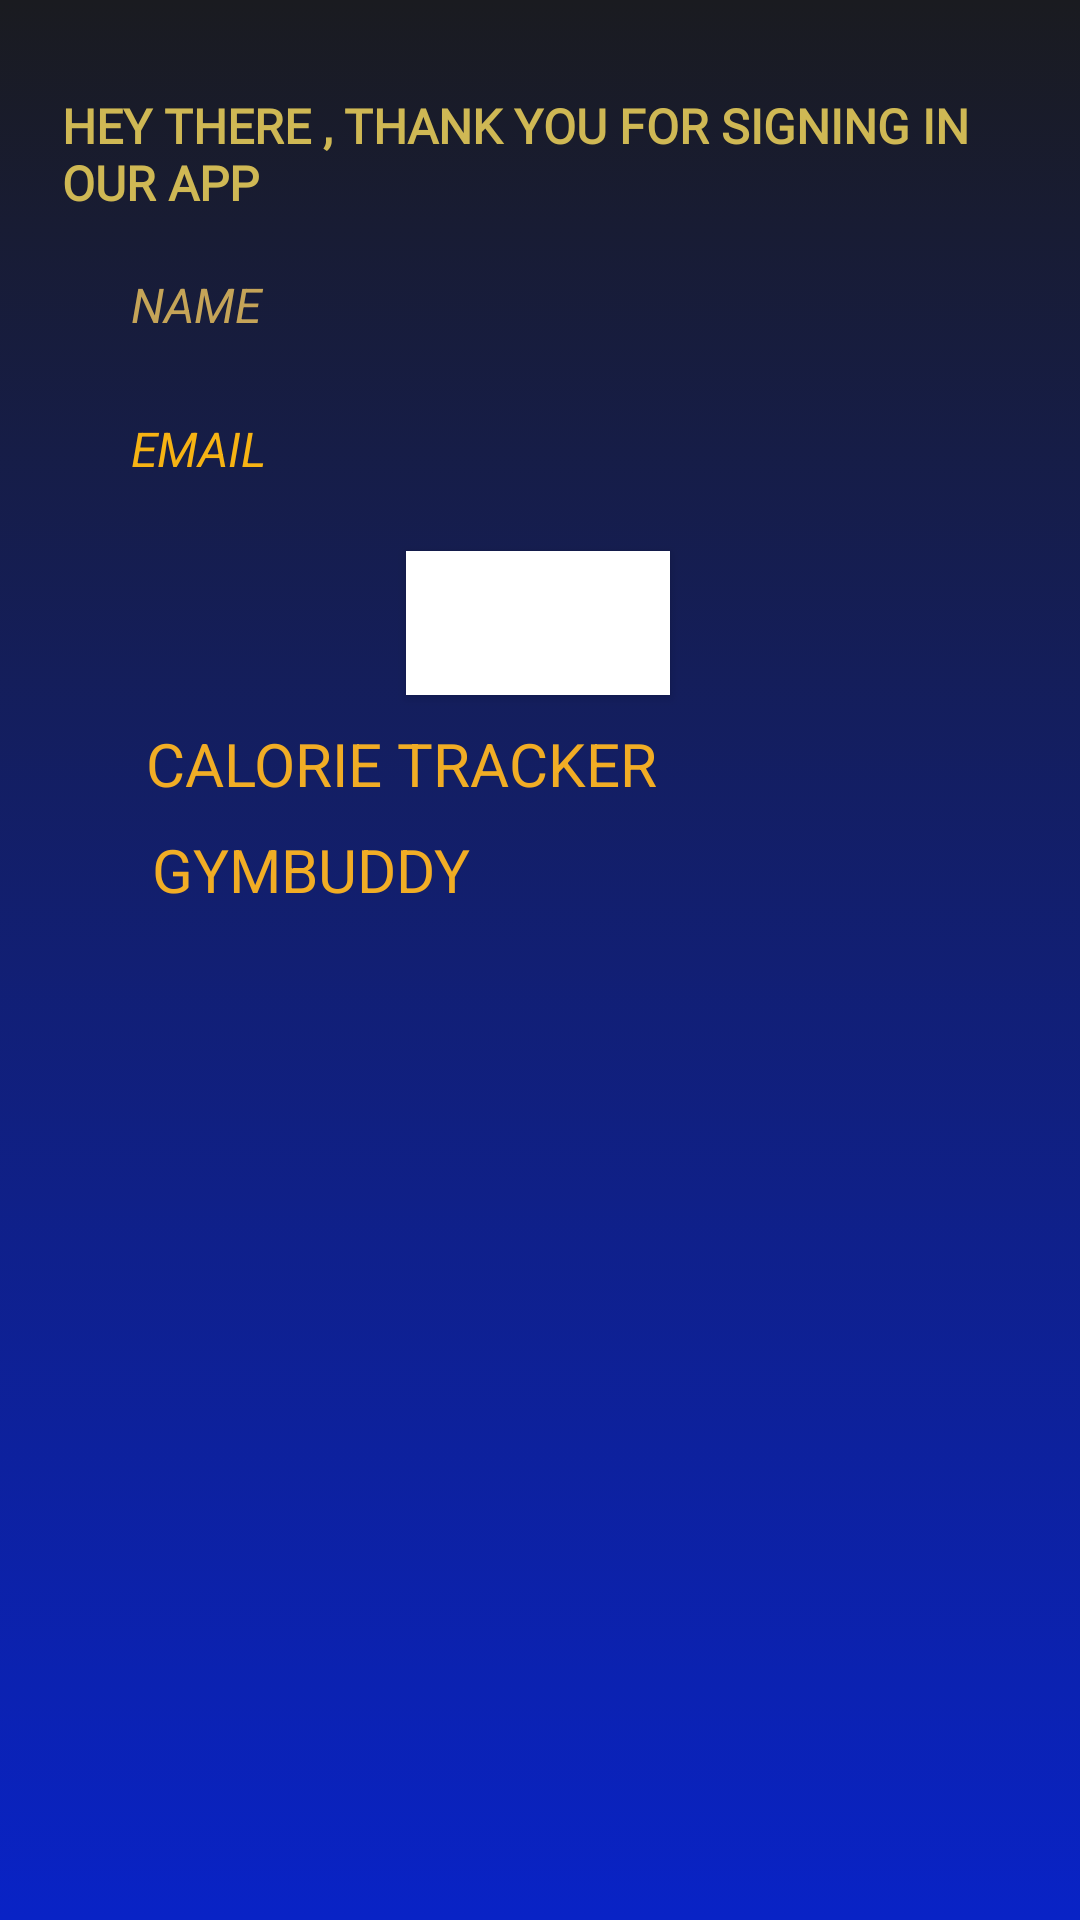

Layout XML and referenced resources for this Android screen:
<!-- AndroidManifest.xml: application theme Theme.FOODTRACKINGAPP -->
<!-- res/layout/activity_second.xml -->
<?xml version="1.0" encoding="utf-8"?>
<androidx.constraintlayout.widget.ConstraintLayout xmlns:android="http://schemas.android.com/apk/res/android"
    xmlns:app="http://schemas.android.com/apk/res-auto"
    xmlns:tools="http://schemas.android.com/tools"
    android:layout_width="match_parent"
    android:layout_height="match_parent"
    tools:context=".SecondActivity"
    android:background="@drawable/gradient_list"
    android:id="@+id/secondLayout">

    <TextView
        android:id="@+id/textView49"
        android:layout_width="354dp"
        android:layout_height="35dp"
        android:paddingLeft="40dp"
        android:paddingRight="20dp"
        android:text="NAME"
        android:textColor="#C5A458"
        android:textSize="16sp"
        android:textStyle="italic"
        app:layout_constraintBottom_toBottomOf="parent"
        app:layout_constraintEnd_toEndOf="parent"
        app:layout_constraintHorizontal_bias="0.631"
        app:layout_constraintStart_toStartOf="parent"
        app:layout_constraintTop_toTopOf="parent"
        app:layout_constraintVertical_bias="0.15" />

    <TextView
        android:id="@+id/textView48"
        android:layout_width="354dp"
        android:layout_height="37dp"
        android:paddingLeft="40dp"
        android:paddingRight="20dp"
        android:text="EMAIL"
        android:textColor="#F6B314"
        android:textSize="16sp"
        android:textStyle="italic"
        app:layout_constraintBottom_toBottomOf="parent"
        app:layout_constraintEnd_toEndOf="parent"
        app:layout_constraintHorizontal_bias="0.631"
        app:layout_constraintStart_toStartOf="parent"
        app:layout_constraintTop_toTopOf="parent"
        app:layout_constraintVertical_bias="0.23" />

    <TextView
        android:id="@+id/textView47"
        android:layout_width="359dp"
        android:layout_height="44dp"
        android:fontFamily="@font/adamina"
        android:paddingLeft="20dp"
        android:paddingRight="20dp"
        android:text="HEY THERE , THANK YOU FOR SIGNING IN OUR APP"
        android:textColor="#CFB854"
        android:textSize="16sp"
        android:textStyle="bold"
        app:layout_constraintBottom_toBottomOf="parent"
        app:layout_constraintEnd_toEndOf="parent"
        app:layout_constraintHorizontal_bias="0.692"
        app:layout_constraintStart_toStartOf="parent"
        app:layout_constraintTop_toTopOf="parent"
        app:layout_constraintVertical_bias="0.052" />


    <Button
        android:id="@+id/button7"
        style="@style/Widget.AppCompat.Button"
        android:layout_width="wrap_content"
        android:layout_height="wrap_content"
        android:background="@color/black"
        android:backgroundTint="@color/white"
        android:text="SIGN OUT"
        android:textAlignment="textStart"
        android:textColor="@color/white"
        android:textStyle="bold"
        app:layout_constraintBottom_toBottomOf="parent"
        app:layout_constraintEnd_toEndOf="parent"
        app:layout_constraintHorizontal_bias="0.498"
        app:layout_constraintStart_toStartOf="parent"
        app:layout_constraintTop_toTopOf="parent"
        app:layout_constraintVertical_bias="0.31"
        app:shapeAppearance="@style/CustomActivityAnimation"
        app:shapeAppearanceOverlay="@style/Base.Theme.FOODTRACKINGAPP"
        app:strokeColor="@color/white"
        app:strokeWidth="10dp" />

    <TextView
        android:id="@+id/calorie"
        android:layout_width="wrap_content"
        android:layout_height="wrap_content"
        android:text="CALORIE TRACKER"
        android:textColor="#F1AD25"
        android:textSize="20dp"
        app:layout_constraintBottom_toBottomOf="parent"
        app:layout_constraintEnd_toEndOf="parent"
        app:layout_constraintHorizontal_bias="0.256"
        app:layout_constraintStart_toStartOf="parent"
        app:layout_constraintTop_toTopOf="parent"
        app:layout_constraintVertical_bias="0.393" />

    <TextView
        android:id="@+id/gymbuddy"
        android:layout_width="wrap_content"
        android:layout_height="wrap_content"
        android:text="GYMBUDDY"
        android:textColor="#F1AD25"
        android:textSize="20dp"
        app:layout_constraintBottom_toBottomOf="parent"
        app:layout_constraintEnd_toEndOf="parent"
        app:layout_constraintHorizontal_bias="0.2"
        app:layout_constraintStart_toStartOf="parent"
        app:layout_constraintTop_toTopOf="parent"
        app:layout_constraintVertical_bias="0.451" />
</androidx.constraintlayout.widget.ConstraintLayout>
<!-- resources referenced by this layout -->
<resources>
  <!-- drawable gradient_list (drawable) -->
  <?xml version="1.0" encoding="utf-8"?>
  <animation-list xmlns:android="http://schemas.android.com/apk/res/android">
  <item
      android:drawable="@drawable/bg_1"
      android:duration="5000">
  
  </item>
      <item
          android:drawable="@drawable/bg_2"
          android:duration="5000">
  
      </item>
      <item
          android:drawable="@drawable/bg_3"
          android:duration="5000">
  
      </item>
  
  </animation-list>
  <style name="Base.Theme.FOODTRACKINGAPP" parent="Theme.Material3.DayNight.NoActionBar">
          
          <item name="colorPrimary">#11100B</item>
  
      </style>
  <style name="CustomActivityAnimation" parent="@android:style/Animation.Activity">
          <item name="android:activityOpenEnterAnimation">@anim/slide_in_right</item>
          <item name="android:activityOpenExitAnimation">@anim/slide_out_left</item>
          <item name="android:activityCloseEnterAnimation">@anim/slide_in_left</item>
          <item name="android:activityCloseExitAnimation">@anim/slide_out_right</item>
      </style>
  <style name="Theme.FOODTRACKINGAPP" parent="Base.Theme.FOODTRACKINGAPP" />
  <!-- drawable bg_1 (drawable) -->
  <?xml version="1.0" encoding="utf-8"?>
  <selector xmlns:android="http://schemas.android.com/apk/res/android">
      <item>
          <shape>
              <gradient
                  android:angle="280"
                  android:startColor="#1A1B20"
                  android:endColor="#0923C6"/>
          </shape>
      </item>
  </selector>
  <!-- drawable bg_2 (drawable) -->
  <?xml version="1.0" encoding="utf-8"?>
  <selector xmlns:android="http://schemas.android.com/apk/res/android">
      <item>
          <shape>
              <gradient
                  android:angle="315"
                  android:startColor="#182267"
                  android:endColor="#850C33"/>
          </shape>
      </item>
  </selector>
  <!-- drawable bg_3 (drawable) -->
  <?xml version="1.0" encoding="utf-8"?>
  <selector xmlns:android="http://schemas.android.com/apk/res/android">
  <item>
      <shape>
          <gradient
              android:angle="240"
              android:startColor="#2023DA"
              android:endColor="#7C4208"/>
      </shape>
  </item>
  </selector>
  <!-- not gathered from this repository: default colours our renderer supplied (Android Studio template values) -->
  <color name="black">#FF000000</color>
  <color name="white">#FFFFFFFF</color>
</resources>
